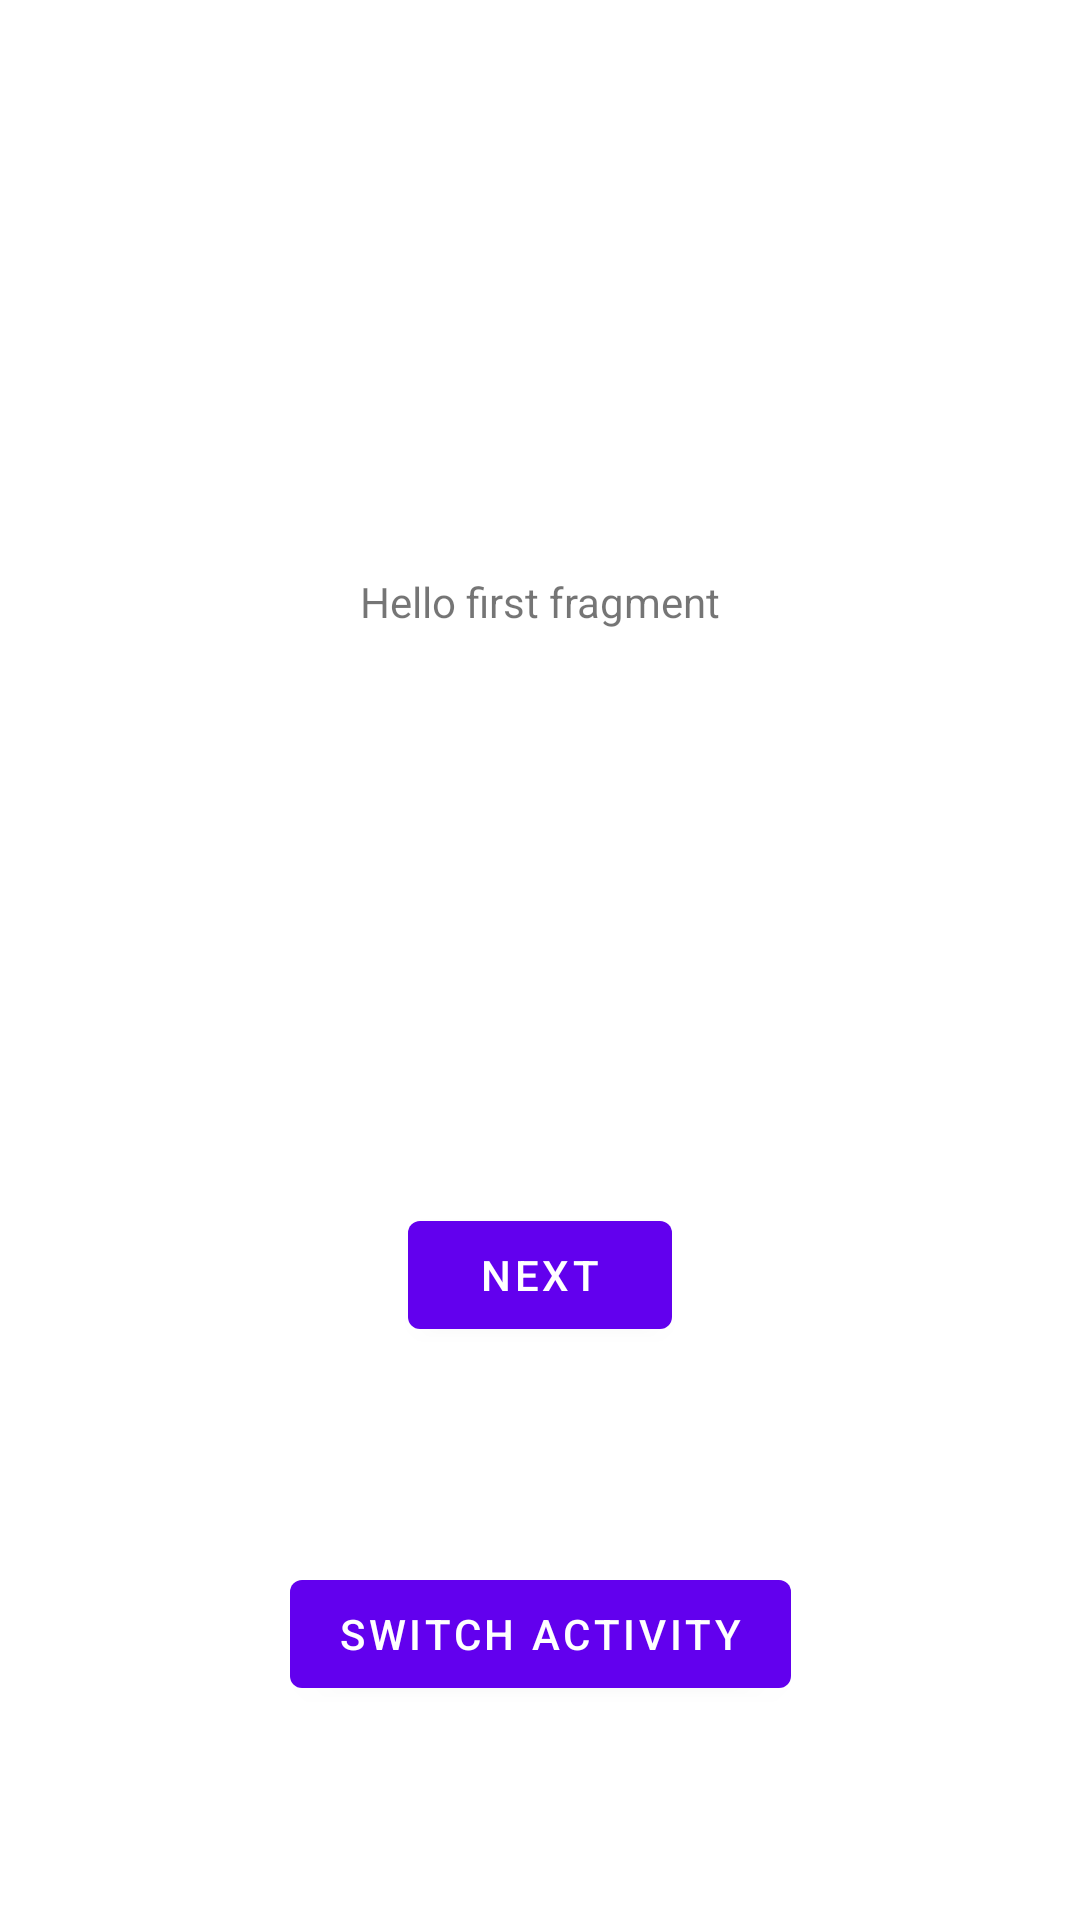

This screen was rendered from an Android layout file. Write that file and the resources it references.
<!-- AndroidManifest.xml: application theme Theme.EspressoAppForMentoring -->
<!-- res/layout/fragment_first.xml -->
<?xml version="1.0" encoding="utf-8"?>
<androidx.constraintlayout.widget.ConstraintLayout xmlns:android="http://schemas.android.com/apk/res/android"
    xmlns:app="http://schemas.android.com/apk/res-auto"
    xmlns:tools="http://schemas.android.com/tools"
    android:layout_width="match_parent"
    android:layout_height="match_parent"
    tools:context=".FirstFragment">

    <TextView
        android:id="@+id/textview_first"
        android:layout_width="wrap_content"
        android:layout_height="wrap_content"
        android:text="@string/hello_first_fragment"
        app:layout_constraintBottom_toTopOf="@id/button_first"
        app:layout_constraintEnd_toEndOf="parent"
        app:layout_constraintStart_toStartOf="parent"
        app:layout_constraintTop_toTopOf="parent" />

    <Button
        android:id="@+id/button_first"
        android:layout_width="wrap_content"
        android:layout_height="wrap_content"
        android:text="@string/next"
        app:layout_constraintBottom_toBottomOf="parent"
        app:layout_constraintEnd_toEndOf="parent"
        app:layout_constraintStart_toStartOf="parent"
        app:layout_constraintTop_toBottomOf="@id/textview_first" />

    <Button
        android:id="@+id/switchActivityButton"
        android:layout_width="wrap_content"
        android:layout_height="wrap_content"
        android:text="Switch activity"
        app:layout_constraintBottom_toBottomOf="parent"
        app:layout_constraintEnd_toEndOf="parent"
        app:layout_constraintStart_toStartOf="parent"
        app:layout_constraintTop_toBottomOf="@+id/button_first" />
</androidx.constraintlayout.widget.ConstraintLayout>
<!-- resources referenced by this layout -->
<resources>
  <string name="hello_first_fragment">Hello first fragment</string>
  <string name="next">Next</string>
  <style name="Theme.EspressoAppForMentoring" parent="Theme.MaterialComponents.DayNight.DarkActionBar">
          
          <item name="colorPrimary">@color/purple_500</item>
          <item name="colorPrimaryVariant">@color/purple_700</item>
          <item name="colorOnPrimary">@color/white</item>
          
          <item name="colorSecondary">@color/teal_200</item>
          <item name="colorSecondaryVariant">@color/teal_700</item>
          <item name="colorOnSecondary">@color/black</item>
          
          <item name="android:statusBarColor">?attr/colorPrimaryVariant</item>
          
      </style>
  <!-- not gathered from this repository: default colours our renderer supplied (Android Studio template values) -->
  <color name="purple_500">#FF6200EE</color>
  <color name="purple_700">#FF3700B3</color>
  <color name="teal_200">#FF03DAC5</color>
  <color name="teal_700">#FF018786</color>
  <color name="black">#FF000000</color>
  <color name="white">#FFFFFFFF</color>
</resources>
